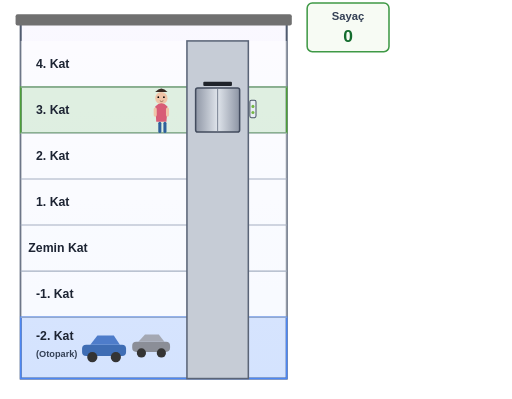
t = 0.00 s
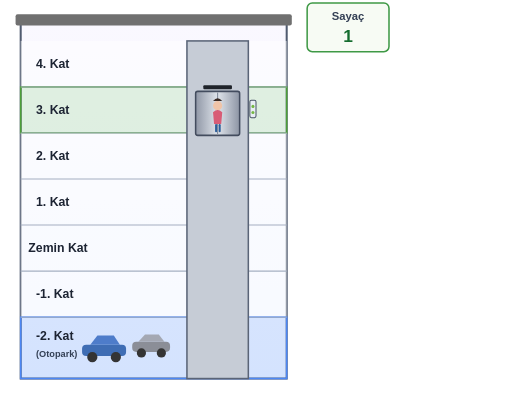
t = 1.25 s
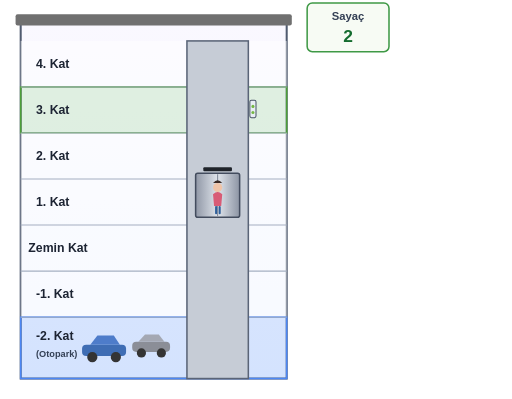
t = 2.75 s
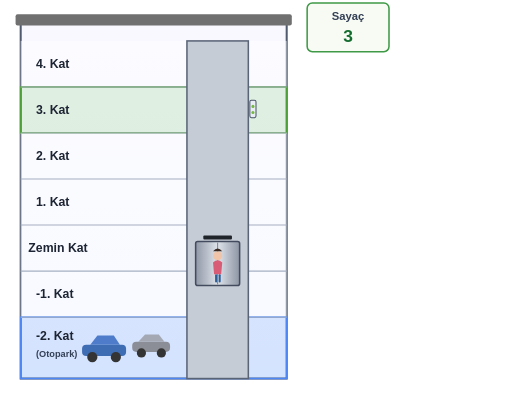
t = 4.00 s
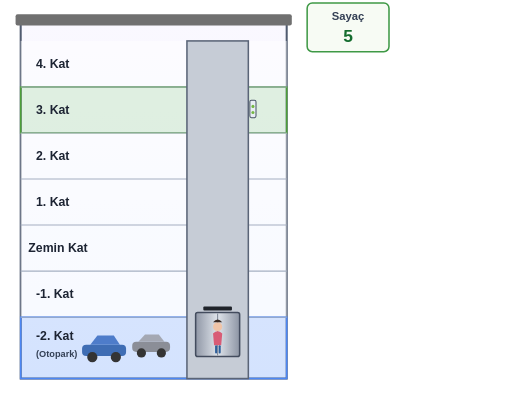
t = 5.30 s
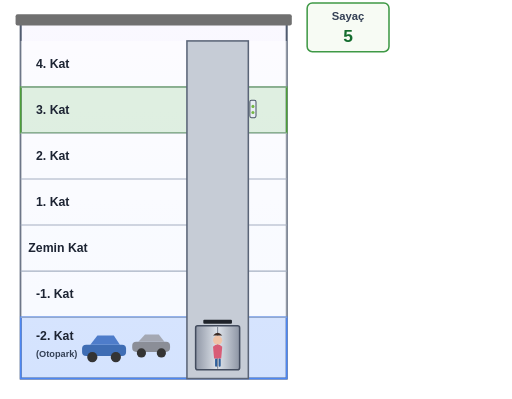
t = 6.60 s

The animated SVG that drew these frames (rendered in a browser with its animation timeline set to each time). Animation: 11 SMIL elements (animate=6,animateTransform=1,set=4); one cycle of 6.60 s, repeats indefinitely.

<?xml version="1.0" encoding="UTF-8"?>
<svg width="1000" height="780" viewBox="0 0 1000 780" xmlns="http://www.w3.org/2000/svg">
  <defs>
    <linearGradient id="bg" x1="0" y1="0" x2="0" y2="1">
      <stop offset="0%" stop-color="#faf8ff"/>
      <stop offset="100%" stop-color="#eef4ff"/>
    </linearGradient>
    <linearGradient id="elevatorMetal" x1="0" y1="0" x2="1" y2="0">
      <stop offset="0%" stop-color="#9097a6"/>
      <stop offset="50%" stop-color="#dfe4eb"/>
      <stop offset="100%" stop-color="#8d95a4"/>
    </linearGradient>
    <style>
      .label  { font: 700 24px Arial, sans-serif; fill: #1d2433; }
      .small  { font: 600 18px Arial, sans-serif; fill: #344055; }
      .counter{ font: 700 34px Arial, sans-serif; fill: #146c2e; }
      .floorline  { stroke: #a6b0c2; stroke-width: 2; }
      .building   { fill: url(#bg); stroke: #505b70; stroke-width: 4; }
      .floorbox   { fill: rgba(255,255,255,0.55); }
      .startFloor { fill: rgba(111,197,90,0.18); stroke: #4d9f38; stroke-width: 3; }
      .parkingFloor { fill: rgba(76,135,245,0.16); stroke: #4c87f5; stroke-width: 3; }
      .shaft      { fill: #c6ccd6; stroke: #5a6477; stroke-width: 3; }
      .numcircle  { fill: #ffffff; stroke: #98a5bd; stroke-width: 3; }
    </style>
  </defs>

  <!-- background -->
  <rect x="0" y="0" width="1000" height="780" fill="#ffffff"/>

  <!-- building: y=40 to y=740 -->
  <rect x="40" y="40" width="520" height="700" class="building"/>
  <rect x="30" y="28" width="540" height="22" fill="#707070" rx="4"/>

  <!--
    7 floors, each 90px tall:
    4. Kat   y=80-170
    3. Kat   y=170-260  (start)
    2. Kat   y=260-350
    1. Kat   y=350-440
    Zemin    y=440-530
    -1. Kat  y=530-620
    -2. Kat  y=620-740  (parking, 120px)
  -->
  <g id="floors">
    <rect x="40" y="80"  width="520" height="90"  class="floorbox"/>
    <rect x="40" y="170" width="520" height="90"  class="startFloor"/>
    <rect x="40" y="260" width="520" height="90"  class="floorbox"/>
    <rect x="40" y="350" width="520" height="90"  class="floorbox"/>
    <rect x="40" y="440" width="520" height="90"  class="floorbox"/>
    <rect x="40" y="530" width="520" height="90"  class="floorbox"/>
    <rect x="40" y="620" width="520" height="120" class="parkingFloor"/>

    <line x1="40" y1="170" x2="560" y2="170" class="floorline"/>
    <line x1="40" y1="260" x2="560" y2="260" class="floorline"/>
    <line x1="40" y1="350" x2="560" y2="350" class="floorline"/>
    <line x1="40" y1="440" x2="560" y2="440" class="floorline"/>
    <line x1="40" y1="530" x2="560" y2="530" class="floorline"/>
    <line x1="40" y1="620" x2="560" y2="620" class="floorline"/>

    <text x="70" y="132" class="label">4. Kat</text>
    <text x="70" y="222" class="label">3. Kat</text>
    <text x="70" y="312" class="label">2. Kat</text>
    <text x="70" y="402" class="label">1. Kat</text>
    <text x="55" y="492" class="label">Zemin Kat</text>
    <text x="70" y="582" class="label">-1. Kat</text>
    <text x="70" y="665" class="label">-2. Kat</text>
    <text x="70" y="697" class="small">(Otopark)</text>
  </g>

  <!-- elevator shaft -->
  <rect x="365" y="80" width="120" height="660" class="shaft"/>

  <!-- Sayaç counter panel (top-right, above floors) -->
  <!--
    Cycle = 6.6s. keyTime fractions:
      0s=0  1s=0.1515  2s=0.3030  3s=0.4545  4s=0.6061  5s=0.7576  6.6s=1
    Each digit is visible for exactly its 1-second window, then hidden.
    repeatCount=indefinite resets the counter every loop.
  -->
  <g transform="translate(600,6)">
    <rect x="0" y="0" width="160" height="95" fill="#f7fbf4" stroke="#3f9946" stroke-width="3" rx="10"/>
    <text x="80" y="34" class="small" style="font-size:22px;text-anchor:middle;">Sayaç</text>
    <text x="80" y="76" class="counter" text-anchor="middle">0
      <animate attributeName="visibility" calcMode="discrete" repeatCount="indefinite" dur="6.6s"
        keyTimes="0;0.1515;1" values="visible;hidden;hidden"/>
    </text>
    <text x="80" y="76" class="counter" text-anchor="middle" visibility="hidden">1
      <animate attributeName="visibility" calcMode="discrete" repeatCount="indefinite" dur="6.6s"
        keyTimes="0;0.1515;0.3030;1" values="hidden;visible;hidden;hidden"/>
    </text>
    <text x="80" y="76" class="counter" text-anchor="middle" visibility="hidden">2
      <animate attributeName="visibility" calcMode="discrete" repeatCount="indefinite" dur="6.6s"
        keyTimes="0;0.3030;0.4545;1" values="hidden;visible;hidden;hidden"/>
    </text>
    <text x="80" y="76" class="counter" text-anchor="middle" visibility="hidden">3
      <animate attributeName="visibility" calcMode="discrete" repeatCount="indefinite" dur="6.6s"
        keyTimes="0;0.4545;0.6061;1" values="hidden;visible;hidden;hidden"/>
    </text>
    <text x="80" y="76" class="counter" text-anchor="middle" visibility="hidden">4
      <animate attributeName="visibility" calcMode="discrete" repeatCount="indefinite" dur="6.6s"
        keyTimes="0;0.6061;0.7576;1" values="hidden;visible;hidden;hidden"/>
    </text>
    <text x="80" y="76" class="counter" text-anchor="middle" visibility="hidden">5
      <animate attributeName="visibility" calcMode="discrete" repeatCount="indefinite" dur="6.6s"
        keyTimes="0;0.7576;1" values="hidden;visible;visible"/>
    </text>
  </g>

  <!-- woman on 3rd floor (outside elevator) -->
  <!-- 3.kat floor line at y=260; woman feet at y=260 -->
  <g id="womanOutside">
    <set attributeName="visibility" to="visible" begin="0s"/>
    <set attributeName="visibility" to="hidden"  begin="1.1s"/>
    <circle cx="315" cy="192" r="12" fill="#f0c4a8"/>
    <path d="M303 208 Q315 196 327 208 L325 238 L305 238 Z" fill="#d85c76"/>
    <rect x="309" y="238" width="6" height="22" rx="3" fill="#2e5f9b"/>
    <rect x="319" y="238" width="6" height="22" rx="3" fill="#2e5f9b"/>
    <rect x="300" y="210" width="6" height="18" rx="3" fill="#f0c4a8"/>
    <rect x="324" y="210" width="6" height="18" rx="3" fill="#f0c4a8"/>
    <path d="M303 180 Q315 166 327 180" fill="#3a2a24"/>
    <circle cx="309" cy="190" r="1.7"/><circle cx="320" cy="190" r="1.7"/>
    <path d="M312 197 Q315 200 319 197" stroke="#8e5b4a" stroke-width="1.5" fill="none"/>
  </g>

  <!-- elevator cabin -->
  <!-- 3.kat: y=170-260 → cabin top y=172; -2.kat: y=620-740 → cabin top y=637; travel=465 -->
  <g id="elevatorCabin">
    <animateTransform attributeName="transform"
      type="translate"
      values="0 0; 0 0; 0 465; 0 465"
      keyTimes="0; 0.18; 0.84; 1"
      dur="6.6s"
      repeatCount="indefinite"/>
    <rect x="382" y="172" width="86" height="86" rx="4" fill="url(#elevatorMetal)" stroke="#434c5e" stroke-width="3"/>
    <line x1="425" y1="174" x2="425" y2="256" stroke="#7b8494" stroke-width="2"/>
    <rect x="397" y="160" width="56" height="8" rx="2" fill="#1f232a"/>
    <!-- woman inside elevator -->
    <g>
      <set attributeName="visibility" to="hidden"  begin="0s"/>
      <set attributeName="visibility" to="visible" begin="1.1s"/>
      <circle cx="425" cy="200" r="9" fill="#f0c4a8"/>
      <path d="M416 213 Q425 204 434 213 L432 236 L418 236 Z" fill="#d85c76"/>
      <rect x="420" y="236" width="4" height="16" rx="2" fill="#2e5f9b"/>
      <rect x="427" y="236" width="4" height="16" rx="2" fill="#2e5f9b"/>
      <path d="M416 191 Q425 180 434 191" fill="#3a2a24"/>
    </g>
  </g>

  <!-- elevator call button on 3rd floor -->
  <rect x="488" y="196" width="12" height="34" rx="3" fill="#e9eef4" stroke="#4a5467" stroke-width="2"/>
  <circle cx="494" cy="208" r="3" fill="#75b843"/>
  <circle cx="494" cy="220" r="3" fill="#75b843"/>

  <!-- parking cars in -2. Kat (y=620-740) -->
  <g transform="translate(160,648)">
    <rect x="0"  y="26" width="86" height="22" rx="8" fill="#3f6db4"/>
    <path d="M16 26 L30 8 H62 L74 26 Z" fill="#4e7cca"/>
    <circle cx="20" cy="50" r="10" fill="#343434"/>
    <circle cx="66" cy="50" r="10" fill="#343434"/>
  </g>
  <g transform="translate(258,648)">
    <rect x="0"  y="20" width="74" height="20" rx="8" fill="#8b8e97"/>
    <path d="M12 20 L25 6 H52 L63 20 Z" fill="#a4a8b3"/>
    <circle cx="18" cy="42" r="9" fill="#343434"/>
    <circle cx="57" cy="42" r="9" fill="#343434"/>
  </g>

</svg>
